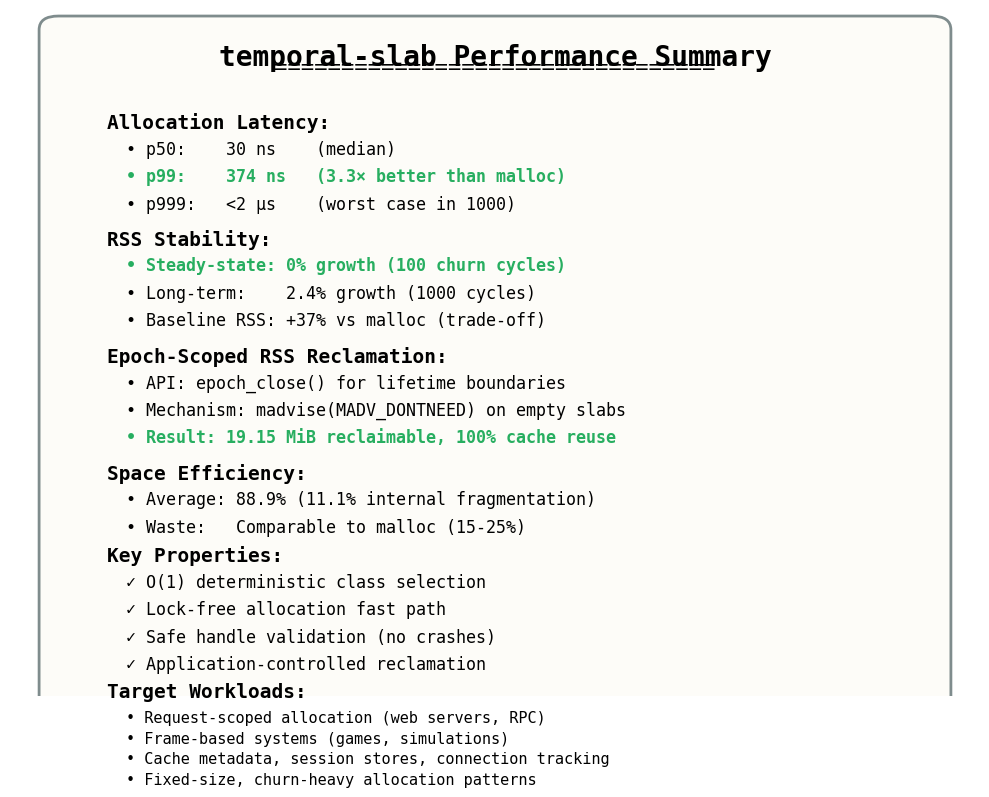

Reproduce this figure in Python. (Note: this script raises an exception after producing the figure.)
#!/usr/bin/env python3

import matplotlib.pyplot as plt
import matplotlib.patches as mpatches

fig, ax = plt.subplots(figsize=(10, 8))
ax.axis('off')

# Title
title_text = "temporal-slab Performance Summary"
title_underline = "=" * len(title_text)
ax.text(0.5, 0.95, title_text, fontsize=20, fontweight='bold', 
        ha='center', va='top', family='monospace')
ax.text(0.5, 0.93, title_underline, fontsize=16, 
        ha='center', va='top', family='monospace')

# Allocation Latency
latency_y = 0.85
ax.text(0.1, latency_y, "Allocation Latency:", fontsize=14, fontweight='bold', 
        va='top', family='monospace')
ax.text(0.12, latency_y - 0.04, "• p50:    30 ns    (median)", fontsize=12, 
        va='top', family='monospace')
ax.text(0.12, latency_y - 0.08, "• p99:    374 ns   (3.3× better than malloc)", fontsize=12, 
        va='top', family='monospace', color='#27ae60', fontweight='bold')
ax.text(0.12, latency_y - 0.12, "• p999:   <2 µs    (worst case in 1000)", fontsize=12, 
        va='top', family='monospace')

# RSS Stability
rss_y = 0.68
ax.text(0.1, rss_y, "RSS Stability:", fontsize=14, fontweight='bold', 
        va='top', family='monospace')
ax.text(0.12, rss_y - 0.04, "• Steady-state: 0% growth (100 churn cycles)", fontsize=12, 
        va='top', family='monospace', color='#27ae60', fontweight='bold')
ax.text(0.12, rss_y - 0.08, "• Long-term:    2.4% growth (1000 cycles)", fontsize=12, 
        va='top', family='monospace')
ax.text(0.12, rss_y - 0.12, "• Baseline RSS: +37% vs malloc (trade-off)", fontsize=12, 
        va='top', family='monospace')

# Epoch-Scoped Reclamation
reclaim_y = 0.51
ax.text(0.1, reclaim_y, "Epoch-Scoped RSS Reclamation:", fontsize=14, fontweight='bold', 
        va='top', family='monospace')
ax.text(0.12, reclaim_y - 0.04, "• API: epoch_close() for lifetime boundaries", fontsize=12, 
        va='top', family='monospace')
ax.text(0.12, reclaim_y - 0.08, "• Mechanism: madvise(MADV_DONTNEED) on empty slabs", fontsize=12, 
        va='top', family='monospace')
ax.text(0.12, reclaim_y - 0.12, "• Result: 19.15 MiB reclaimable, 100% cache reuse", fontsize=12, 
        va='top', family='monospace', color='#27ae60', fontweight='bold')

# Space Efficiency
space_y = 0.34
ax.text(0.1, space_y, "Space Efficiency:", fontsize=14, fontweight='bold', 
        va='top', family='monospace')
ax.text(0.12, space_y - 0.04, "• Average: 88.9% (11.1% internal fragmentation)", fontsize=12, 
        va='top', family='monospace')
ax.text(0.12, space_y - 0.08, "• Waste:   Comparable to malloc (15-25%)", fontsize=12, 
        va='top', family='monospace')

# Key Properties
props_y = 0.22
ax.text(0.1, props_y, "Key Properties:", fontsize=14, fontweight='bold', 
        va='top', family='monospace')
ax.text(0.12, props_y - 0.04, "✓ O(1) deterministic class selection", fontsize=12, 
        va='top', family='monospace')
ax.text(0.12, props_y - 0.08, "✓ Lock-free allocation fast path", fontsize=12, 
        va='top', family='monospace')
ax.text(0.12, props_y - 0.12, "✓ Safe handle validation (no crashes)", fontsize=12, 
        va='top', family='monospace')
ax.text(0.12, props_y - 0.16, "✓ Application-controlled reclamation", fontsize=12, 
        va='top', family='monospace')

# Target Workloads
target_y = 0.02
ax.text(0.1, target_y, "Target Workloads:", fontsize=14, fontweight='bold', 
        va='top', family='monospace')
ax.text(0.12, target_y - 0.04, "• Request-scoped allocation (web servers, RPC)", fontsize=11, 
        va='top', family='monospace')
ax.text(0.12, target_y - 0.07, "• Frame-based systems (games, simulations)", fontsize=11, 
        va='top', family='monospace')
ax.text(0.12, target_y - 0.10, "• Cache metadata, session stores, connection tracking", fontsize=11, 
        va='top', family='monospace')
ax.text(0.12, target_y - 0.13, "• Fixed-size, churn-heavy allocation patterns", fontsize=11, 
        va='top', family='monospace')

# Add background box
rect = mpatches.FancyBboxPatch((0.05, -0.02), 0.9, 0.99,
                                boxstyle="round,pad=0.02",
                                edgecolor='#7f8c8d',
                                facecolor='#fdfcf8',
                                linewidth=2)
ax.add_patch(rect)

plt.tight_layout()
plt.savefig('docs/images/summary.png', dpi=150, bbox_inches='tight', facecolor='white')
print("Generated: docs/images/summary.png")
